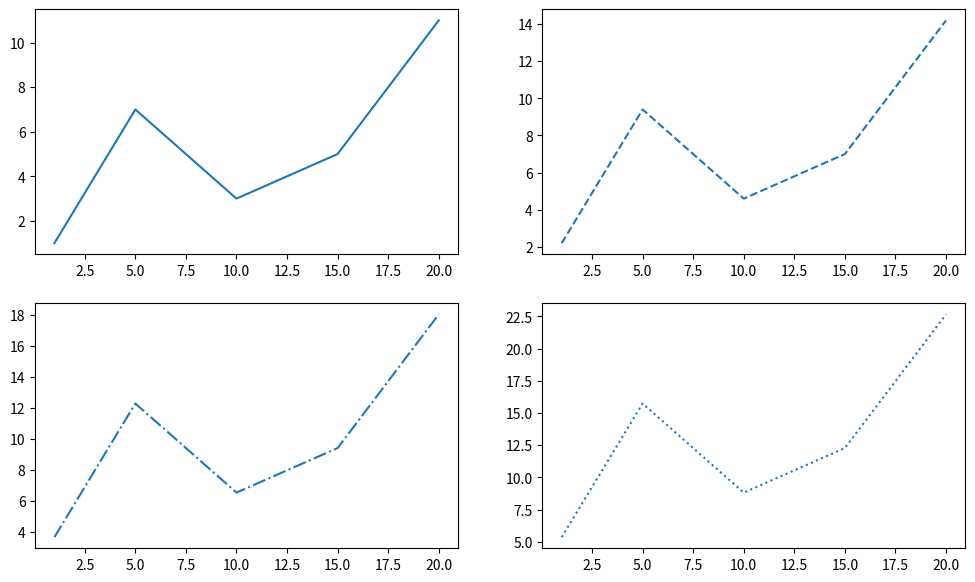

This figure's Python source:
import matplotlib.pyplot as plt
import numpy as np
# Исходный набор данных
x = [1, 5, 10, 15, 20]
y1 = [1, 7, 3, 5, 11]
y2 = [i*1.2 + 1 for i in y1]
y3 = [i*1.2 + 1 for i in y2]
y4 = [i*1.2 + 1 for i in y3]
# Настройка размеров подложки
plt.figure(figsize=(12, 7))
33
# Вывод графиков
plt.subplot(2, 2, 1)
plt.plot(x, y1, '-')
plt.subplot(2, 2, 2)
plt.plot(x, y2, '--')
plt.subplot(2, 2, 3)
plt.plot(x, y3, '-.')
plt.subplot(2, 2, 4)
plt.plot(x, y4, ':')
plt.show()